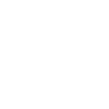
t = 0.00 s
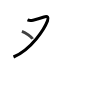
t = 1.75 s
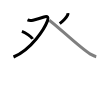
t = 3.50 s
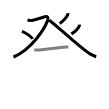
t = 5.50 s
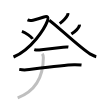
t = 7.25 s
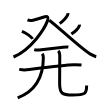
t = 9.00 s

The animated SVG that drew these frames (rendered in a browser with its animation timeline set to each time). Animation: 9 SMIL elements (animate=9); one cycle of 9.00 s.

<svg width="109px" height="109px" viewBox="0 0 px 109px" xmlns="http://www.w3.org/2000/svg" xmlns:xlink="http://www.w3.org/1999/xlink" xml:space="preserve" version="1.1"  baseProfile="full">
<path d="M27.5,19.97c1.62,0.66,3.12,0.76,5.5,0.21c4-0.92,6.25-1.55,10.99-3.18c3.82-1.31,4.79,0.53,3.51,3.87c-3,7.84-15.75,28.26-34,36.13" style="fill:none;stroke:black;stroke-width:3;opacity:0">
  <animate attributeType="CSS" attributeName="opacity" from="0" to="1" begin="0s" dur="1s" repeatCount="Indefinite" fill="freeze" />
</path>
<path d="M21.91,31.4c3.76,1.32,9.71,5.43,10.65,7.49" style="fill:none;stroke:black;stroke-width:3;opacity:0">
  <animate attributeType="CSS" attributeName="opacity" from="0" to="1" begin="1s" dur="1s" repeatCount="Indefinite" fill="freeze" />
</path>
<path d="M67.9,13.14c0.07,0.61-0.04,1.42-0.31,1.96c-1.47,2.9-3.22,4.9-7.84,8.52" style="fill:none;stroke:black;stroke-width:3;opacity:0">
  <animate attributeType="CSS" attributeName="opacity" from="0" to="1" begin="2s" dur="1s" repeatCount="Indefinite" fill="freeze" />
</path>
<path d="M49.25,20.26C57.5,26.25,81,48.75,89.96,53.82c2.4,1.36,4.09,2.38,6.29,2.86" style="fill:none;stroke:black;stroke-width:3;opacity:0">
  <animate attributeType="CSS" attributeName="opacity" from="0" to="1" begin="3s" dur="1s" repeatCount="Indefinite" fill="freeze" />
</path>
<path d="M79.41,24.65c0.03,0.25,0.06,0.65-0.06,1.01c-0.68,2.12-2.61,4.71-7.97,8.38" style="fill:none;stroke:black;stroke-width:3;opacity:0">
  <animate attributeType="CSS" attributeName="opacity" from="0" to="1" begin="4s" dur="1s" repeatCount="Indefinite" fill="freeze" />
</path>
<path d="M34.25,49.64c1.36,0.38,3.62,0.55,4.97,0.38c6.4-0.77,14.87-1.77,23.88-2.88c2.24-0.28,4.13-0.32,5.27-0.13" style="fill:none;stroke:black;stroke-width:3;opacity:0">
  <animate attributeType="CSS" attributeName="opacity" from="0" to="1" begin="5s" dur="1s" repeatCount="Indefinite" fill="freeze" />
</path>
<path d="M19.25,69.39c2.82,0.49,4.98,0.69,7.41,0.38c14.09-1.77,37.26-4.9,47.38-5.13c2.21-0.05,5.2,0.11,7.47,0.37" style="fill:none;stroke:black;stroke-width:3;opacity:0">
  <animate attributeType="CSS" attributeName="opacity" from="0" to="1" begin="6s" dur="1s" repeatCount="Indefinite" fill="freeze" />
</path>
<path d="M42.24,53.75c0.76,1,1.11,2.48,1.11,4.05c-0.1,18.95-7.72,33.2-25.68,40.12" style="fill:none;stroke:black;stroke-width:3;opacity:0">
  <animate attributeType="CSS" attributeName="opacity" from="0" to="1" begin="7s" dur="1s" repeatCount="Indefinite" fill="freeze" />
</path>
<path d="M58.24,50.87c1.2,1.2,1.52,2.59,1.52,4.43c0,11.58-0.14,22.14-0.14,27.7c0,10.12,2.01,12.03,13.06,12.03c12.7,0,13.96-1.28,13.96-9.62" style="fill:none;stroke:black;stroke-width:3;opacity:0">
  <animate attributeType="CSS" attributeName="opacity" from="0" to="1" begin="8s" dur="1s" repeatCount="Indefinite" fill="freeze" />
</path>
</svg>
